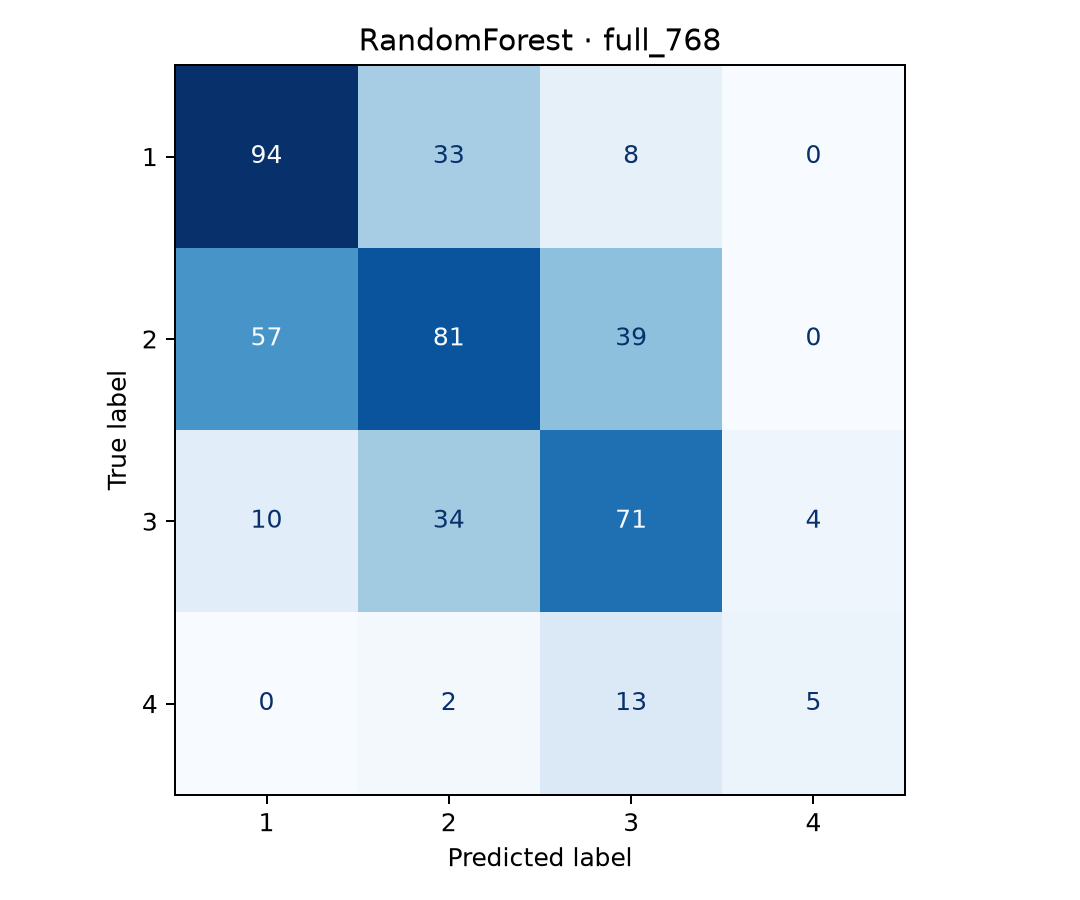

The data file committed next to this chart (first rows):
, 1, 2, 3, 4
1, 94, 33, 8, 0
2, 57, 81, 39, 0
3, 10, 34, 71, 4
4, 0, 2, 13, 5
